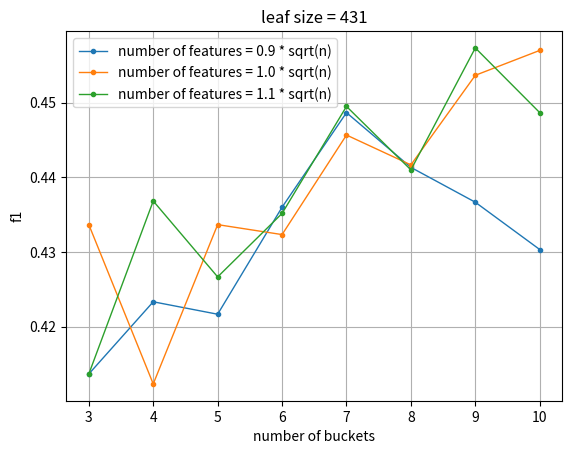

Write the Python code that produced this figure.
import matplotlib.pyplot as plot


def draw_b256_l101():
    data = {}
    data[5] = 0.042
    data[6] = 0.047
    data[7] = 0.054
    data[8] = 0.053
    data[9] = 0.139

    data[10] = 0.044
    data[11] = 0.069
    data[12] = 0.04
    data[13] = 0.183
    data[15] = 0.097
    data[18] = 0.118
    data[17] = 0.068

    data[20] = 0.077
    data[23] = 0.17
    data[25] = 0.219
    data[27] = 0.14
    data[28] = 0.16
    data[29] = 0.278

    data[30] = 0.19
    data[31] = 0.171
    data[32] = 0.18
    data[33] = 0.254
    data[34] = 0.212
    data[35] = 0.247
    data[38] = 0.276
    data[39] = 0.261

    data[40] = 0.188
    data[41] = 0.262
    data[42] = 0.2
    data[43] = 0.22
    data[45] = 0.214
    data[47] = 0.272
    data[48] = 0.176
    data[49] = 0.205

    data[50] = 0.276
    data[51] = 0.232
    data[53] = 0.238
    data[55] = 0.251
    data[58] = 0.256

    data[60] = 0.242
    data[63] = 0.186
    data[64] = 0.197
    data[65] = 0.267
    data[66] = 0.265

    data[70] = 0.216
    data[75] = 0.243
    data[78] = 0.21

    data[80] = 0.196
    data[81] = 0.247
    data[83] = 0.214
    data[85] = 0.265
    data[88] = 0.223

    data[90] = 0.257
    data[93] = 0.288
    data[95] = 0.288

    data[100] = 0.269
    data[105] = 0.305
    data[110] = 0.275
    data[115] = 0.311
    data[120] = 0.278  # уже нет макс депс
    data[125] = 0.31
    data[130] = 0.352   # уже нет макс депс
    data[140] = 0.279
    data[150] = 0.323
    data[160] = 0.366
    data[170] = 0.337
    data[180] = 0.308
    data[190] = 0.371  # уже нет макс депс

    plot.plot(list(sorted(data.keys())), list(v for k, v in sorted(data.items())), marker=".")
    plot.xlabel('max depth')
    plot.ylabel('f1')
    plot.title('buckets = 256, leaf = 101')
    plot.xticks([i for i in range(0, 200, 10)])
    plot.grid()
    plot.show()


def draw_d130_l101():
    data = {}
    data[3] = 0.246
    data[4] = 0.297
    data[5] = 0.34
    data[6] = 0.345
    data[7] = 0.383
    data[8] = 0.316
    data[9] = 0.309

    data[10] = 0.347
    data[11] = 0.378
    data[12] = 0.297
    data[13] = 0.343
    data[14] = 0.351
    data[15] = 0.3
    data[16] = 0.359
    data[17] = 0.358
    data[18] = 0.362
    data[19] = 0.318

    data[20] = 0.349
    data[21] = 0.327
    data[22] = 0.324
    data[23] = 0.286
    data[24] = 0.314
    data[25] = 0.359
    data[26] = 0.302
    data[27] = 0.311
    data[28] = 0.341
    data[29] = 0.35

    data[30] = 0.332
    data[35] = 0.313

    data[40] = 0.296
    data[45] = 0.31

    data[50] = 0.327
    data[55] = 0.314

    data[60] = 0.349
    data[70] = 0.352
    data[75] = 0.334
    data[78] = 0.351
    data[79] = 0.37
    data[80] = 0.404
    data[83] = 0.3
    data[90] = 0.389

    data[100] = 0.348
    data[110] = 0.313
    data[115] = 0.353
    data[130] = 0.35
    data[140] = 0.374
    data[145] = 0.327
    data[150] = 0.362
    data[155] = 0.393

    data[160] = 0.377
    data[164] = 0.3
    data[165] = 0.41
    data[166] = 0.437
    data[167] = 0.397
    data[168] = 0.398
    data[170] = 0.397
    data[175] = 0.285
    data[190] = 0.324
    data[205] = 0.341
    data[220] = 0.343
    data[236] = 0.384
    data[238] = 0.383
    data[240] = 0.379
    data[260] = 0.322

    plot.plot(list(sorted(data.keys())), list(v for k, v in sorted(data.items())), marker=".")
    plot.xlabel('bucket size')
    plot.ylabel('f1')
    plot.title('max depth = 130, leaf = 101')
    plot.xticks([i for i in range(0, 270, 10)])
    plot.grid()
    plot.show()


def draw_b4_64__l89():
    data = {}
    data[2] = (0.377 + 0.414 + 0.377 + 0.367) / 4
    data[3] = (0.384 + 0.455 + 0.42 + 0.425) / 4
    data[4] = (0.415 + 0.464 + 0.441 + 0.428) / 4
    data[5] = (0.389 + 0.432 + 0.401 + 0.402) / 4
    data[6] = (0.42 + 0.389 + 0.425 + 0.404) / 4
    data[7] = (0.407 + 0.413 + 0.441 + 0.409) / 4
    data[8] = (0.42 + 0.449 + 0.401 + 0.389) / 4
    data[9] = (0.437 + 0.426 + 0.439 + 0.403) / 4
    data[10] = (0.452 + 0.453 + 0.402 + 0.426) / 4
    data[11] = (0.427 + 0.433 + 0.411 + 0.426) / 4
    data[12] = (0.422 + 0.39 + 0.423 + 0.426) / 4
    data[13] = (0.366 + 0.37 + 0.407 + 0.398) / 4
    data[14] = (0.428 + 0.417 + 0.358 + 0.42) / 4
    data[15] = (0.414 + 0.359 + 0.412 + 0.406) / 4
    data[16] = (0.42 + 0.395 + 0.373 + 0.423) / 4
    data[17] = (0.395 + 0.477 + 0.386 + 0.415) / 4
    data[18] = (0.374 + 0.404 + 0.375 + 0.429) / 4
    data[19] = (0.396 + 0.387 + 0.399 + 0.359) / 4
    data[20] = (0.426 + 0.413 + 0.406 + 0.432) / 4
    data[21] = (0.445 + 0.401 + 0.377 + 0.394) / 4
    plot.plot(list(sorted(data.keys())), list(v for k, v in sorted(data.items())), marker=".", label='b=4', linewidth=1)

    plot.xlabel('max depth')
    plot.ylabel('f1')
    plot.title('leaf size = 89')
    plot.xticks([i for i in range(2, 22, 2)])
    plot.ylim(0.3, 0.55)
    plot.grid()

    data = {}
    data[2] = (0.398 + 0.389 + 0.36 + 0.423) / 4
    data[3] = (0.461 + 0.42 + 0.387 + 0.444) / 4
    data[4] = (0.432 + 0.443 + 0.417 + 0.467) / 4
    data[5] = (0.416 + 0.455 + 0.437 + 0.419) / 4
    data[6] = (0.363 + 0.369 + 0.444 + 0.433) / 4
    data[7] = (0.417 + 0.429 + 0.441 + 0.456) / 4
    data[8] = (0.384 + 0.424 + 0.354 + 0.382) / 4
    data[9] = (0.37 + 0.378 + 0.425 + 0.439) / 4
    data[10] = (0.412 + 0.406 + 0.452 + 0.429) / 4
    data[11] = (0.408 + 0.376 + 0.422 + 0.407) / 4
    data[12] = (0.415 + 0.397 + 0.429 + 0.383) / 4
    data[13] = (0.4 + 0.386 + 0.375 + 0.389) / 4
    data[14] = (0.381 + 0.424 + 0.374 + 0.45) / 4
    data[15] = (0.416 + 0.392 + 0.428 + 0.357) / 4
    data[16] = (0.388 + 0.43 + 0.423 + 0.399) / 4
    data[17] = (0.441 + 0.435 + 0.387 + 0.422) / 4
    data[18] = (0.46 + 0.394 + 0.386 + 0.431) / 4
    data[19] = (0.399 + 0.43 + 0.373 + 0.416) / 4
    data[20] = (0.416 + 0.367 + 0.39 + 0.426) / 4
    data[21] = (0.391 + 0.397 + 0.388 + 0.393) / 4
    plot.plot(list(sorted(data.keys())), list(v for k, v in sorted(data.items())), marker=".", label='b=8', linewidth=1)

    data = {}
    data[2] = (0.384 + 0.415 + 0.405 + 0.408) / 4
    data[3] = (0.449 + 0.425 + 0.41 + 0.433) / 4
    data[4] = (0.423 + 0.451 + 0.41 + 0.47) / 4
    data[5] = (0.423 + 0.41 + 0.465 + 0.446) / 4
    data[6] = (0.413 + 0.451 + 0.401 + 0.397) / 4
    data[7] = (0.387 + 0.403 + 0.396 + 0.412) / 4
    data[8] = (0.427 + 0.438 + 0.373 + 0.448) / 4
    data[9] = (0.434 + 0.402 + 0.385 + 0.426) / 4
    data[10] = (0.424 + 0.427 + 0.441 + 0.429) / 4
    data[11] = (0.427 + 0.408 + 0.386 + 0.33) / 4
    data[12] = (0.407 + 0.406 + 0.396 + 0.398) / 4
    data[13] = (0.407 + 0.447 + 0.371 + 0.373) / 4
    data[14] = (0.44 + 0.393 + 0.439 + 0.392) / 4
    data[15] = (0.421 + 0.409 + 0.401 + 0.353) / 4
    data[16] = (0.444 + 0.405 + 0.403 + 0.417) / 4
    data[17] = (0.417 + 0.385 + 0.381 + 0.418) / 4
    data[18] = (0.434 + 0.382 + 0.429 + 0.38) / 4
    data[19] = (0.407 + 0.362 + 0.394 + 0.449) / 4
    data[20] = (0.413 + 0.407 + 0.412 + 0.409) / 4
    data[21] = (0.416 + 0.454 + 0.415 + 0.432) / 4
    plot.plot(list(sorted(data.keys())), list(v for k, v in sorted(data.items())), marker=".", label='b=16', linewidth=1)

    data[2] = (0.366 + 0.383 + 0.414 + 0.372) / 4
    data[3] = (0.426 + 0.403 + 0.405 + 0.422) / 4
    data[4] = (0.481 + 0.442 + 0.431 + 0.426) / 4
    data[5] = (0.422 + 0.429 + 0.413 + 0.459) / 4
    data[6] = (0.451 + 0.422 + 0.448 + 0.413) / 4
    data[7] = (0.438 + 0.415 + 0.441 + 0.429) / 4
    data[8] = (0.431 + 0.451 + 0.427 + 0.428) / 4
    data[9] = (0.412 + 0.391 + 0.442 + 0.371) / 4
    data[10] = (0.426 + 0.434 + 0.368 + 0.407) / 4
    data[11] = (0.437 + 0.406 + 0.422 + 0.465) / 4
    data[12] = (0.416 + 0.393 + 0.456 + 0.436) / 4
    data[13] = (0.458 + 0.436 + 0.421 + 0.418) / 4
    data[14] = (0.32 + 0.418 + 0.422 + 0.368) / 4
    data[15] = (0.402 + 0.406 + 0.357 + 0.392) / 4
    data[16] = (0.385 + 0.413 + 0.421 + 0.41) / 4
    data[17] = (0.373 + 0.399 + 0.42 + 0.405) / 4
    data[18] = (0.422 + 0.466 + 0.386 + 0.413) / 4
    data[19] = (0.417 + 0.397 + 0.401 + 0.393) / 4
    data[20] = (0.425 + 0.406 + 0.388 + 0.388) / 4
    data[21] = (0.422 + 0.37 + 0.398 + 0.39) / 4
    plot.plot(list(sorted(data.keys())), list(v for k, v in sorted(data.items())), marker=".", label='b=32', linewidth=1)

    data[2] = (0.389 + 0.397 + 0.424 + 0.366) / 4
    data[3] = (0.438 + 0.414 + 0.434 + 0.424) / 4
    data[4] = (0.468 + 0.458 + 0.43 + 0.451) / 4
    data[5] = (0.412 + 0.432 + 0.408 + 0.372) / 4
    data[6] = (0.416 + 0.402 + 0.408 + 0.451) / 4
    data[7] = (0.399 + 0.433 + 0.451 + 0.435) / 4
    data[8] = (0.415 + 0.419 + 0.414 + 0.408) / 4
    data[9] = (0.442 + 0.433 + 0.392 + 0.401) / 4
    data[10] = (0.418 + 0.443 + 0.413 + 0.446) / 4
    data[11] = (0.427 + 0.414 + 0.378 + 0.405) / 4
    data[12] = (0.425 + 0.38 + 0.442 + 0.393) / 4
    data[13] = (0.413 + 0.4 + 0.384 + 0.389) / 4
    data[14] = (0.395 + 0.429 + 0.395 + 0.428) / 4
    data[15] = (0.401 + 0.426 + 0.435 + 0.41) / 4
    data[16] = (0.389 + 0.424 + 0.408 + 0.391) / 4
    data[17] = (0.367 + 0.413 + 0.415 + 0.41) / 4
    data[18] = (0.417 + 0.419 + 0.392 + 0.41) / 4
    data[19] = (0.395 + 0.426 + 0.424 + 0.386) / 4
    data[20] = (0.416 + 0.375 + 0.396 + 0.434) / 4
    data[21] = (0.384 + 0.422 + 0.333 + 0.384) / 4
    plot.plot(list(sorted(data.keys())), list(v for k, v in sorted(data.items())), marker=".", label='b=64', linewidth=1)

    plot.legend()
    plot.show()


# def draw_d5_b6():
#     data = {}
#     data[3] = 0.452
#     data[5] = 0.453
#     data[7] = 0.448
#     data[9] = 0.465
#     data[11] = 0.449
#     data[21] = 0.407
#     data[31] = 0.446
#     data[41] = 0.444
#     data[51] = 0.427
#     data[61] = 0.394
#     data[71] = 0.411
#     data[81] = 0.433
#     data[91] = 0.424
#     data[101] = 0.436
#     data[111] = 0.414
#     data[121] = 0.446
#     data[131] = 0.434
#     data[141] = 0.462
#     data[151] = 0.445
#     data[161] = 0.428
#     data[171] = 0.428
#     data[181] = 0.438
#     data[191] = 0.397
#     data[201] = 0.471
#     data[251] = 0.445
#     data[301] = 0.449
#     data[351] = 0.455
#     data[401] = 0.416
#     data[451] = 0.463
#     data[501] = 0.422
#     data[551] = 0.406
#     data[601] = 0.426
#     data[651] = 0.427
#
#     plot.plot(list(sorted(data.keys())), list(v for k, v in sorted(data.items())), marker=".", linewidth=1, label='b=6')
#     plot.xlabel('leaf size')
#     plot.ylabel('f1')
#     plot.title('max depth = 130, leaf = 101')
#     plot.xticks([i for i in range(0, 660, 50)])
#     plot.grid()
#
#     data = {}
#     data[51] = 0.415
#     data[101] = 0.443
#     data[151] = 0.412
#     data[201] = 0.399
#     data[251] = 0.417
#     data[301] = 0.419
#     data[351] = 0.418
#
#     plot.plot(list(sorted(data.keys())), list(v for k, v in sorted(data.items())), marker=".", linewidth=1, label='b=4')
#
#     plot.legend()
#     plot.show()


def draw_d5_b6():
    data = {}
    data[11] = 0.4222904272730881
    data[21] = 0.4189259082161812
    data[31] = 0.42945146512270915
    data[41] = 0.4061791020233892
    data[51] = 0.4235927662710874
    data[61] = 0.44214808097538416
    data[71] = 0.43360543647229133
    data[81] = 0.4232407719124133
    data[91] = 0.4314816203231003

    data[101] = 0.4420399614612254
    data[111] = 0.42959575073663203
    data[121] = 0.4277748925456805
    data[131] = 0.4511294677750335
    data[141] = 0.4396700791000167
    data[151] = 0.4379808990211724
    data[161] = 0.4257870799298446
    data[171] = 0.42251936102068
    data[181] = 0.4128696992069085
    data[191] = 0.423597114372236

    data[201] = 0.4448257400079944
    data[211] = 0.4217797342413893
    data[221] = 0.4300187552369149
    data[231] = 0.40822573698316333
    data[241] = 0.44592828715300903
    data[251] = 0.4290156405616859
    data[261] = 0.4535204099572435
    data[271] = 0.42914514398700515
    data[281] = 0.414957306177291
    data[291] = 0.42234534560113207

    data[301] = 0.420254758759255
    data[311] = 0.41854895317228236
    data[321] = 0.43608396331033067
    data[331] = 0.41784397121806116
    data[341] = 0.437522677282655
    data[351] = 0.42466425609716973
    data[361] = 0.4433004987649143
    data[371] = 0.4500358789983773
    data[381] = 0.43741293641939893
    data[391] = 0.4183922919354891

    data[401] = 0.44009982702858935
    data[411] = 0.43749255901379946
    data[421] = 0.40971075871782825
    data[431] = 0.45868439769883196
    data[441] = 0.43281999786019254
    data[451] = 0.4143821558088423
    data[461] = 0.4410044943841792
    data[471] = 0.4402138997153088
    data[481] = 0.441543863535302
    data[491] = 0.4323107004661666

    data[501] = 0.41793596375623276
    data[511] = 0.41884739171754637
    data[521] = 0.42748952944830854
    data[531] = 0.4099015850212868
    data[541] = 0.4160381714853393
    data[551] = 0.4382396473784593
    data[561] = 0.4343088701958571
    data[571] = 0.4341104023250335
    data[581] = 0.40818251253429827
    data[591] = 0.4146239575492468

    data[601] = 0.43706995869229903
    data[611] = 0.44357332949263784
    data[621] = 0.431103607089654
    data[631] = 0.416632188628496
    data[641] = 0.4196245699091979
    data[651] = 0.43389201562441365
    data[661] = 0.45087569682386675
    data[671] = 0.4356217082549105
    data[681] = 0.40389300924508936
    data[691] = 0.4254948066116473
    data[701] = 0.43329026206310567
    plot.plot(list(sorted(data.keys())), list(v for k, v in sorted(data.items())), marker=".", label='b=4', linewidth=1)

    plot.xlabel('max depth')
    plot.ylabel('f1')
    plot.title('num of buckets = 89')
    plot.xticks([i for i in range(31, 711, 50)])
    plot.grid()

    plot.legend()
    plot.show()


def bayes_with():
    data = {}
    data[4] = (0.422 + 0.42) / 2
    data[8] = (0.429 + 0.401) / 2
    data[16] = (0.399 + 0.4) / 2
    data[24] = 0.39
    data[32] = (0.394 + 0.392) / 2
    data[48] = 0.4
    data[64] = (0.391 + 0.395) / 2
    data[96] = 0.404
    data[128] = 0.391
    # data[144] = 0.391
    # data[30] = 0.384
    # data[50] = 0.363
    # data[70] = 0.378
    # data[100] = 0.376
    # data[130] = 0.36
    # data[150] = 0.353
    # data[170] = 0.37
    # data[200] = 0.371
    # data[230] = 0.365
    # data[250] = 0.362
    # data[270] = 0.356
    # data[300] = 0.379
    # data[330] = 0.363
    # data[350] = 0.36
    # data[370] = 0.376
    # data[400] = 0.37
    plot.plot(list(sorted(data.keys())), list(v for k, v in sorted(data.items())), marker=".", label='with features', linewidth=1)

    plot.xlabel('number of buckets')
    plot.ylabel('f1')
    # plot.title('leaf size = 89')
    plot.xticks([i for i in range(0, 131, 10)])
    # plot.ylim(0.2, 0.6)
    plot.grid()

    data = {}
    data[4] = (0.419 + 0.409) / 2
    data[8] = (0.424 + 0.409) / 2
    data[16] = (0.407 + 0.399) / 2
    data[24] = 0.381
    data[32] = (0.389 + 0.394) / 2
    data[48] = 0.397
    data[64] = (0.395 + 0.382) / 2
    data[96] = 0.38
    data[128] = 0.383
    # data[144] = 0.393
    # data[30] = 0.377
    # data[50] = 0.365
    # data[70] = 0.357
    # data[100] = 0.377
    # data[130] = 0.363
    # data[150] = 0.367
    # data[170] = 0.353
    # data[200] = 0.376
    # data[230] = 0.37
    # data[250] = 0.362
    # data[270] = 0.355
    # data[300] = 0.37
    # data[330] = 0.356
    # data[350] = 0.355
    # data[370] = 0.379
    # data[400] = 0.375
    plot.plot(list(sorted(data.keys())), list(v for k, v in sorted(data.items())), marker=".", label='without features', linewidth=1)

    plot.legend()
    plot.show()


def rf_d_b():
    data = {}
    # data[4] = (0.443 + 0.451) / 2
    # data[6] = (0.417 + 0.427) / 2
    # data[8] = (0.381 + 0.43) / 2
    # data[10] = (0.447 + 0.446) / 2
    # data[12] = (0.468 + 0.405) / 2
    # data[14] = (0.431 + 0.382) / 2
    # data[16] = (0.467 + 0.427) / 2
    data[3] = (0.443 + 0.417 + 0.381) / 3
    data[4] = (0.392 + 0.432 + 0.446) / 3
    data[5] = (0.425 + 0.395 + 0.445) / 3
    data[6] = (0.419 + 0.448 + 0.441) / 3
    data[7] = (0.403 + 0.446 + 0.497) / 3
    data[8] = (0.435 + 0.439 + 0.45) / 3
    data[9] = (0.397 + 0.437 + 0.476) / 3
    data[10] = (0.433 + 0.436 + 0.422) / 3
    plot.plot(list(sorted(data.keys())), list(v for k, v in sorted(data.items())), marker=".",
              label='number of features = 0.9 * sqrt(n)', linewidth=1)

    plot.xlabel('number of buckets')
    plot.ylabel('f1')
    plot.title('leaf size = 431')
    plot.xticks([i for i in range(3, 11, 1)])
    # plot.ylim(0.2, 0.6)
    plot.grid()

    data = {}
    data[3] = (0.412 + 0.425 + 0.464) / 3
    data[4] = (0.391 + 0.42 + 0.426) / 3
    data[5] = (0.446 + 0.395 + 0.46) / 3
    data[6] = (0.414 + 0.418 + 0.465) / 3
    data[7] = (0.438 + 0.456 + 0.443) / 3
    data[8] = (0.429 + 0.427 + 0.469) / 3
    data[9] = (0.487 + 0.45 + 0.424) / 3
    data[10] = (0.431 + 0.492 + 0.448) / 3

    plot.plot(list(sorted(data.keys())), list(v for k, v in sorted(data.items())), marker=".",
              label='number of features = 1.0 * sqrt(n)', linewidth=1)

    data = {}
    data[3] = (0.393 + 0.403 + 0.446 + 0.396 + 0.42 + 0.424) / 6
    data[4] = (0.467 + 0.508 + 0.415 + 0.419 + 0.415 + 0.397) / 6
    data[5] = (0.424 + 0.428 + 0.428 + 0.413 + 0.427 + 0.44) / 6
    data[6] = (0.4 + 0.425 + 0.437 + 0.462 + 0.447 + 0.44) / 6
    data[7] = (0.412 + 0.475 + 0.448 + 0.446 + 0.438 + 0.478) / 6
    data[8] = (0.441 + 0.439 + 0.435 + 0.422 + 0.462 + 0.447) / 6
    data[9] = (0.457 + 0.463 + 0.434 + 0.454 + 0.476 + 0.46) / 6
    data[10] = (0.449 + 0.421 + 0.485 + 0.455 + 0.424 + 0.458) / 6
    plot.plot(list(sorted(data.keys())), list(v for k, v in sorted(data.items())), marker=".",
              label='number of features = 1.1 * sqrt(n)', linewidth=1)

    data = {}
    data[3] = (0.416 + 0.459 + 0.434 + 0.436 + 0.381 + 0.417) / 6
    data[4] = (0.465 + 0.417 + 0.434 + 0.453 + 0.451 + 0.413) / 6
    data[5] = (0.396 + 0.468 + 0.432 + 0.432 + 0.38 + 0.406) / 6
    data[6] = (0.399 + 0.428 + 0.48 + 0.392 + 0.437 + 0.429) / 6
    data[7] = (0.406 + 0.433 + 0.452 + 0.42 + 0.425 + 0.477) / 6
    data[8] = (0.41 + 0.461 + 0.424 + 0.414 + 0.462 + 0.451) / 6
    data[9] = (0.434 + 0.473 + 0.45 + 0.435 + 0.426 + 0.442) / 6
    data[10] = (0.458 + 0.461 + 0.374 + 0.435 + 0.434 + 0.466) / 6

    # plot.plot(list(sorted(data.keys())), list(v for k, v in sorted(data.items())), marker=".",
    #           label='number of features = 1.1 * sqrt(n), without', linewidth=1)
    plot.legend()
    plot.show()


rf_d_b()
# draw_d5_b6()
# bayes_with()
# draw_b4_64__l89()